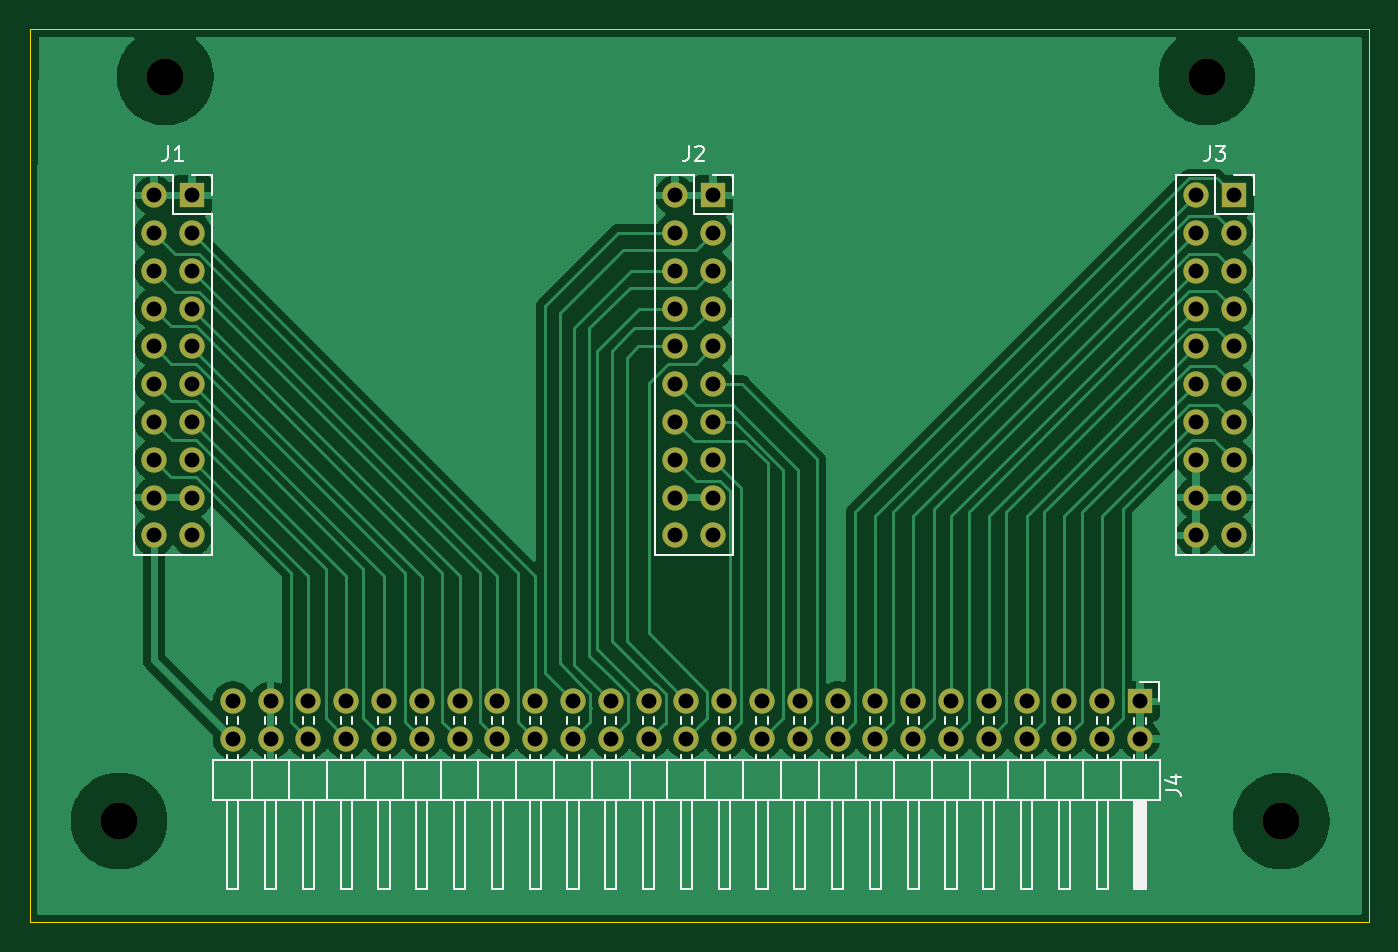
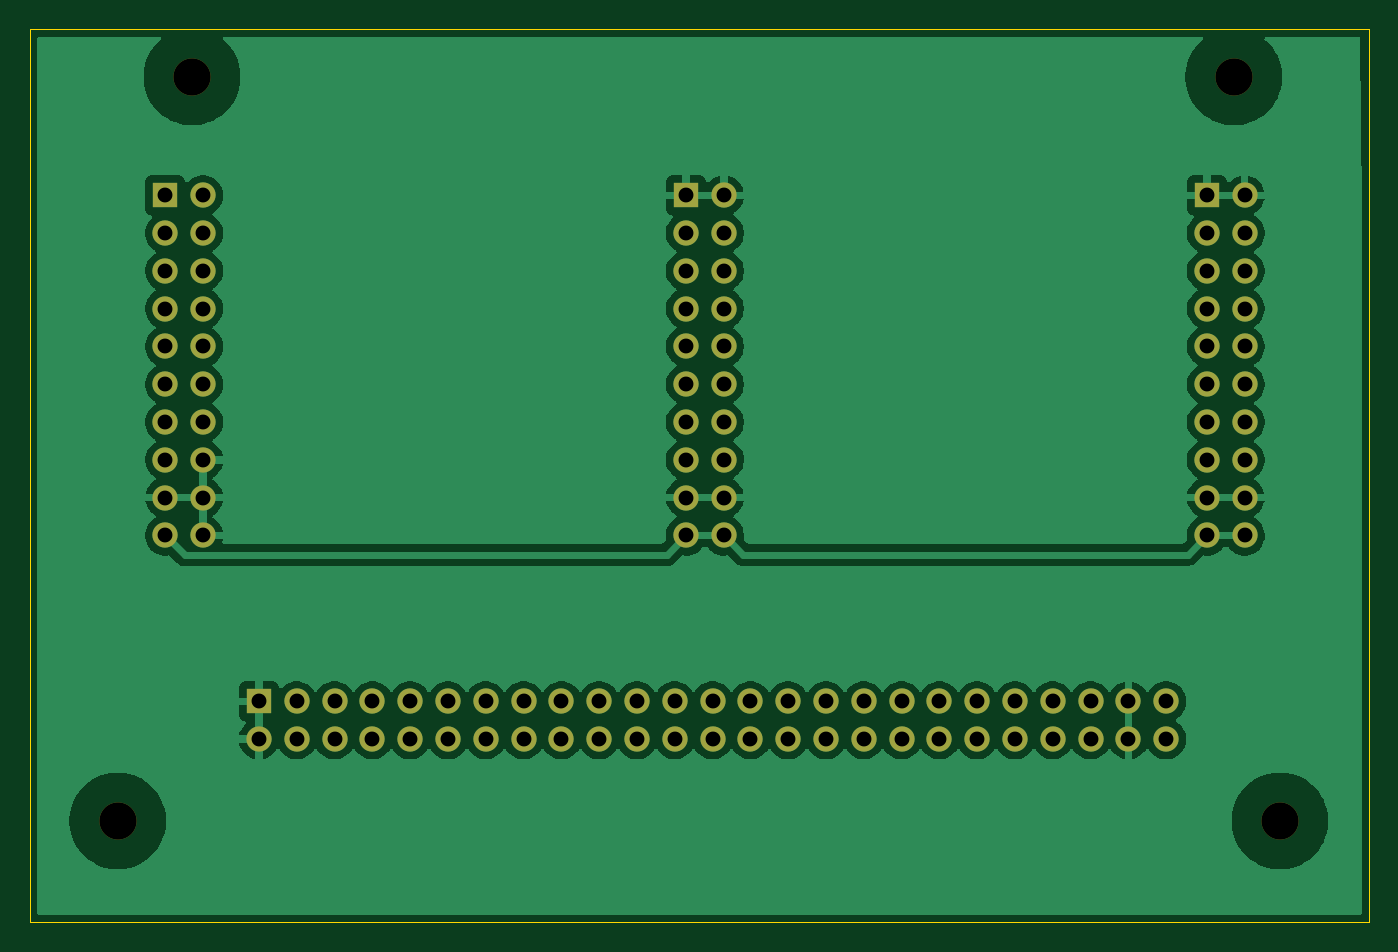
Circuit board: 11 layer files. Board 90.0 x 60.0 mm.
- bottom_copper: acd_dac_board-B_Cu.gbr (102364 bytes)
- bottom_mask: acd_dac_board-B_Mask.gbr (3688 bytes)
- paste: acd_dac_board-B_Paste.gbr (456 bytes)
- bottom_silk: acd_dac_board-B_Silkscreen.gbr (457 bytes)
- outline: acd_dac_board-Edge_Cuts.gbr (610 bytes)
- top_copper: acd_dac_board-F_Cu.gbr (82313 bytes)
- top_mask: acd_dac_board-F_Mask.gbr (3688 bytes)
- paste: acd_dac_board-F_Paste.gbr (456 bytes)
- top_silk: acd_dac_board-F_Silkscreen.gbr (15305 bytes)
- drill: acd_dac_board-NPTH.drl (386 bytes)
- drill: acd_dac_board-PTH.drl (1966 bytes)

=== bottom_copper: acd_dac_board-B_Cu.gbr (102364 bytes, source omitted) ===
=== bottom_mask: acd_dac_board-B_Mask.gbr ===
%TF.GenerationSoftware,KiCad,Pcbnew,9.0.1*%
%TF.CreationDate,2025-04-24T12:51:30+03:00*%
%TF.ProjectId,acd_dac_board,6163645f-6461-4635-9f62-6f6172642e6b,rev?*%
%TF.SameCoordinates,Original*%
%TF.FileFunction,Soldermask,Bot*%
%TF.FilePolarity,Negative*%
%FSLAX46Y46*%
G04 Gerber Fmt 4.6, Leading zero omitted, Abs format (unit mm)*
G04 Created by KiCad (PCBNEW 9.0.1) date 2025-04-24 12:51:30*
%MOMM*%
%LPD*%
G01*
G04 APERTURE LIST*
%ADD10R,1.700000X1.700000*%
%ADD11O,1.700000X1.700000*%
%ADD12C,2.500000*%
G04 APERTURE END LIST*
D10*
%TO.C,J4*%
X168500000Y-117060000D03*
D11*
X168500000Y-119600000D03*
X165960000Y-117060000D03*
X165960000Y-119600000D03*
X163420000Y-117060000D03*
X163420000Y-119600000D03*
X160880000Y-117060000D03*
X160880000Y-119600000D03*
X158340000Y-117060000D03*
X158340000Y-119600000D03*
X155800000Y-117060000D03*
X155800000Y-119600000D03*
X153260000Y-117060000D03*
X153260000Y-119600000D03*
X150720000Y-117060000D03*
X150720000Y-119600000D03*
X148180000Y-117060000D03*
X148180000Y-119600000D03*
X145640000Y-117060000D03*
X145640000Y-119600000D03*
X143100000Y-117060000D03*
X143100000Y-119600000D03*
X140560000Y-117060000D03*
X140560000Y-119600000D03*
X138020000Y-117060000D03*
X138020000Y-119600000D03*
X135480000Y-117060000D03*
X135480000Y-119600000D03*
X132940000Y-117060000D03*
X132940000Y-119600000D03*
X130400000Y-117060000D03*
X130400000Y-119600000D03*
X127860000Y-117060000D03*
X127860000Y-119600000D03*
X125320000Y-117060000D03*
X125320000Y-119600000D03*
X122780000Y-117060000D03*
X122780000Y-119600000D03*
X120240000Y-117060000D03*
X120240000Y-119600000D03*
X117700000Y-117060000D03*
X117700000Y-119600000D03*
X115160000Y-117060000D03*
X115160000Y-119600000D03*
X112620000Y-117060000D03*
X112620000Y-119600000D03*
X110080000Y-117060000D03*
X110080000Y-119600000D03*
X107540000Y-117060000D03*
X107540000Y-119600000D03*
%TD*%
D10*
%TO.C,J3*%
X174800000Y-83060000D03*
D11*
X172260000Y-83060000D03*
X174800000Y-85600000D03*
X172260000Y-85600000D03*
X174800000Y-88140000D03*
X172260000Y-88140000D03*
X174800000Y-90680000D03*
X172260000Y-90680000D03*
X174800000Y-93220000D03*
X172260000Y-93220000D03*
X174800000Y-95760000D03*
X172260000Y-95760000D03*
X174800000Y-98300000D03*
X172260000Y-98300000D03*
X174800000Y-100840000D03*
X172260000Y-100840000D03*
X174800000Y-103380000D03*
X172260000Y-103380000D03*
X174800000Y-105920000D03*
X172260000Y-105920000D03*
%TD*%
D10*
%TO.C,J1*%
X104800000Y-83060000D03*
D11*
X102260000Y-83060000D03*
X104800000Y-85600000D03*
X102260000Y-85600000D03*
X104800000Y-88140000D03*
X102260000Y-88140000D03*
X104800000Y-90680000D03*
X102260000Y-90680000D03*
X104800000Y-93220000D03*
X102260000Y-93220000D03*
X104800000Y-95760000D03*
X102260000Y-95760000D03*
X104800000Y-98300000D03*
X102260000Y-98300000D03*
X104800000Y-100840000D03*
X102260000Y-100840000D03*
X104800000Y-103380000D03*
X102260000Y-103380000D03*
X104800000Y-105920000D03*
X102260000Y-105920000D03*
%TD*%
D10*
%TO.C,J2*%
X139800000Y-83060000D03*
D11*
X137260000Y-83060000D03*
X139800000Y-85600000D03*
X137260000Y-85600000D03*
X139800000Y-88140000D03*
X137260000Y-88140000D03*
X139800000Y-90680000D03*
X137260000Y-90680000D03*
X139800000Y-93220000D03*
X137260000Y-93220000D03*
X139800000Y-95760000D03*
X137260000Y-95760000D03*
X139800000Y-98300000D03*
X137260000Y-98300000D03*
X139800000Y-100840000D03*
X137260000Y-100840000D03*
X139800000Y-103380000D03*
X137260000Y-103380000D03*
X139800000Y-105920000D03*
X137260000Y-105920000D03*
%TD*%
D12*
%TO.C,REF\u002A\u002A*%
X173000000Y-75100000D03*
%TD*%
%TO.C,REF\u002A\u002A*%
X178000000Y-125100000D03*
%TD*%
%TO.C,REF\u002A\u002A*%
X99900000Y-125100000D03*
%TD*%
%TO.C,REF\u002A\u002A*%
X103000000Y-75100000D03*
%TD*%
M02*

=== paste: acd_dac_board-B_Paste.gbr ===
%TF.GenerationSoftware,KiCad,Pcbnew,9.0.1*%
%TF.CreationDate,2025-04-24T12:51:30+03:00*%
%TF.ProjectId,acd_dac_board,6163645f-6461-4635-9f62-6f6172642e6b,rev?*%
%TF.SameCoordinates,Original*%
%TF.FileFunction,Paste,Bot*%
%TF.FilePolarity,Positive*%
%FSLAX46Y46*%
G04 Gerber Fmt 4.6, Leading zero omitted, Abs format (unit mm)*
G04 Created by KiCad (PCBNEW 9.0.1) date 2025-04-24 12:51:30*
%MOMM*%
%LPD*%
G01*
G04 APERTURE LIST*
G04 APERTURE END LIST*
M02*

=== bottom_silk: acd_dac_board-B_Silkscreen.gbr ===
%TF.GenerationSoftware,KiCad,Pcbnew,9.0.1*%
%TF.CreationDate,2025-04-24T12:51:30+03:00*%
%TF.ProjectId,acd_dac_board,6163645f-6461-4635-9f62-6f6172642e6b,rev?*%
%TF.SameCoordinates,Original*%
%TF.FileFunction,Legend,Bot*%
%TF.FilePolarity,Positive*%
%FSLAX46Y46*%
G04 Gerber Fmt 4.6, Leading zero omitted, Abs format (unit mm)*
G04 Created by KiCad (PCBNEW 9.0.1) date 2025-04-24 12:51:30*
%MOMM*%
%LPD*%
G01*
G04 APERTURE LIST*
G04 APERTURE END LIST*
M02*

=== outline: acd_dac_board-Edge_Cuts.gbr ===
%TF.GenerationSoftware,KiCad,Pcbnew,9.0.1*%
%TF.CreationDate,2025-04-24T12:51:30+03:00*%
%TF.ProjectId,acd_dac_board,6163645f-6461-4635-9f62-6f6172642e6b,rev?*%
%TF.SameCoordinates,Original*%
%TF.FileFunction,Profile,NP*%
%FSLAX46Y46*%
G04 Gerber Fmt 4.6, Leading zero omitted, Abs format (unit mm)*
G04 Created by KiCad (PCBNEW 9.0.1) date 2025-04-24 12:51:30*
%MOMM*%
%LPD*%
G01*
G04 APERTURE LIST*
%TA.AperFunction,Profile*%
%ADD10C,0.050000*%
%TD*%
G04 APERTURE END LIST*
D10*
X93900000Y-71900000D02*
X183900000Y-71900000D01*
X183900000Y-131900000D01*
X93900000Y-131900000D01*
X93900000Y-71900000D01*
M02*

=== top_copper: acd_dac_board-F_Cu.gbr (82313 bytes, source omitted) ===
=== top_mask: acd_dac_board-F_Mask.gbr ===
%TF.GenerationSoftware,KiCad,Pcbnew,9.0.1*%
%TF.CreationDate,2025-04-24T12:51:30+03:00*%
%TF.ProjectId,acd_dac_board,6163645f-6461-4635-9f62-6f6172642e6b,rev?*%
%TF.SameCoordinates,Original*%
%TF.FileFunction,Soldermask,Top*%
%TF.FilePolarity,Negative*%
%FSLAX46Y46*%
G04 Gerber Fmt 4.6, Leading zero omitted, Abs format (unit mm)*
G04 Created by KiCad (PCBNEW 9.0.1) date 2025-04-24 12:51:30*
%MOMM*%
%LPD*%
G01*
G04 APERTURE LIST*
%ADD10R,1.700000X1.700000*%
%ADD11O,1.700000X1.700000*%
%ADD12C,2.500000*%
G04 APERTURE END LIST*
D10*
%TO.C,J4*%
X168500000Y-117060000D03*
D11*
X168500000Y-119600000D03*
X165960000Y-117060000D03*
X165960000Y-119600000D03*
X163420000Y-117060000D03*
X163420000Y-119600000D03*
X160880000Y-117060000D03*
X160880000Y-119600000D03*
X158340000Y-117060000D03*
X158340000Y-119600000D03*
X155800000Y-117060000D03*
X155800000Y-119600000D03*
X153260000Y-117060000D03*
X153260000Y-119600000D03*
X150720000Y-117060000D03*
X150720000Y-119600000D03*
X148180000Y-117060000D03*
X148180000Y-119600000D03*
X145640000Y-117060000D03*
X145640000Y-119600000D03*
X143100000Y-117060000D03*
X143100000Y-119600000D03*
X140560000Y-117060000D03*
X140560000Y-119600000D03*
X138020000Y-117060000D03*
X138020000Y-119600000D03*
X135480000Y-117060000D03*
X135480000Y-119600000D03*
X132940000Y-117060000D03*
X132940000Y-119600000D03*
X130400000Y-117060000D03*
X130400000Y-119600000D03*
X127860000Y-117060000D03*
X127860000Y-119600000D03*
X125320000Y-117060000D03*
X125320000Y-119600000D03*
X122780000Y-117060000D03*
X122780000Y-119600000D03*
X120240000Y-117060000D03*
X120240000Y-119600000D03*
X117700000Y-117060000D03*
X117700000Y-119600000D03*
X115160000Y-117060000D03*
X115160000Y-119600000D03*
X112620000Y-117060000D03*
X112620000Y-119600000D03*
X110080000Y-117060000D03*
X110080000Y-119600000D03*
X107540000Y-117060000D03*
X107540000Y-119600000D03*
%TD*%
D10*
%TO.C,J3*%
X174800000Y-83060000D03*
D11*
X172260000Y-83060000D03*
X174800000Y-85600000D03*
X172260000Y-85600000D03*
X174800000Y-88140000D03*
X172260000Y-88140000D03*
X174800000Y-90680000D03*
X172260000Y-90680000D03*
X174800000Y-93220000D03*
X172260000Y-93220000D03*
X174800000Y-95760000D03*
X172260000Y-95760000D03*
X174800000Y-98300000D03*
X172260000Y-98300000D03*
X174800000Y-100840000D03*
X172260000Y-100840000D03*
X174800000Y-103380000D03*
X172260000Y-103380000D03*
X174800000Y-105920000D03*
X172260000Y-105920000D03*
%TD*%
D10*
%TO.C,J1*%
X104800000Y-83060000D03*
D11*
X102260000Y-83060000D03*
X104800000Y-85600000D03*
X102260000Y-85600000D03*
X104800000Y-88140000D03*
X102260000Y-88140000D03*
X104800000Y-90680000D03*
X102260000Y-90680000D03*
X104800000Y-93220000D03*
X102260000Y-93220000D03*
X104800000Y-95760000D03*
X102260000Y-95760000D03*
X104800000Y-98300000D03*
X102260000Y-98300000D03*
X104800000Y-100840000D03*
X102260000Y-100840000D03*
X104800000Y-103380000D03*
X102260000Y-103380000D03*
X104800000Y-105920000D03*
X102260000Y-105920000D03*
%TD*%
D10*
%TO.C,J2*%
X139800000Y-83060000D03*
D11*
X137260000Y-83060000D03*
X139800000Y-85600000D03*
X137260000Y-85600000D03*
X139800000Y-88140000D03*
X137260000Y-88140000D03*
X139800000Y-90680000D03*
X137260000Y-90680000D03*
X139800000Y-93220000D03*
X137260000Y-93220000D03*
X139800000Y-95760000D03*
X137260000Y-95760000D03*
X139800000Y-98300000D03*
X137260000Y-98300000D03*
X139800000Y-100840000D03*
X137260000Y-100840000D03*
X139800000Y-103380000D03*
X137260000Y-103380000D03*
X139800000Y-105920000D03*
X137260000Y-105920000D03*
%TD*%
D12*
%TO.C,REF\u002A\u002A*%
X173000000Y-75100000D03*
%TD*%
%TO.C,REF\u002A\u002A*%
X178000000Y-125100000D03*
%TD*%
%TO.C,REF\u002A\u002A*%
X99900000Y-125100000D03*
%TD*%
%TO.C,REF\u002A\u002A*%
X103000000Y-75100000D03*
%TD*%
M02*

=== paste: acd_dac_board-F_Paste.gbr ===
%TF.GenerationSoftware,KiCad,Pcbnew,9.0.1*%
%TF.CreationDate,2025-04-24T12:51:30+03:00*%
%TF.ProjectId,acd_dac_board,6163645f-6461-4635-9f62-6f6172642e6b,rev?*%
%TF.SameCoordinates,Original*%
%TF.FileFunction,Paste,Top*%
%TF.FilePolarity,Positive*%
%FSLAX46Y46*%
G04 Gerber Fmt 4.6, Leading zero omitted, Abs format (unit mm)*
G04 Created by KiCad (PCBNEW 9.0.1) date 2025-04-24 12:51:30*
%MOMM*%
%LPD*%
G01*
G04 APERTURE LIST*
G04 APERTURE END LIST*
M02*

=== top_silk: acd_dac_board-F_Silkscreen.gbr (15305 bytes, source omitted) ===
=== drill: acd_dac_board-NPTH.drl ===
M48
; DRILL file {KiCad 9.0.1} date 2025-04-24T12:51:37+0300
; FORMAT={-:-/ absolute / metric / decimal}
; #@! TF.CreationDate,2025-04-24T12:51:37+03:00
; #@! TF.GenerationSoftware,Kicad,Pcbnew,9.0.1
; #@! TF.FileFunction,NonPlated,1,2,NPTH
FMAT,2
METRIC
; #@! TA.AperFunction,NonPlated,NPTH,ComponentDrill
T1C2.500
%
G90
G05
T1
X99.9Y-125.1
X103.0Y-75.1
X173.0Y-75.1
X178.0Y-125.1
M30

=== drill: acd_dac_board-PTH.drl ===
M48
; DRILL file {KiCad 9.0.1} date 2025-04-24T12:51:37+0300
; FORMAT={-:-/ absolute / metric / decimal}
; #@! TF.CreationDate,2025-04-24T12:51:37+03:00
; #@! TF.GenerationSoftware,Kicad,Pcbnew,9.0.1
; #@! TF.FileFunction,Plated,1,2,PTH
FMAT,2
METRIC
; #@! TA.AperFunction,Plated,PTH,ComponentDrill
T1C1.000
%
G90
G05
T1
X102.26Y-83.06
X102.26Y-85.6
X102.26Y-88.14
X102.26Y-90.68
X102.26Y-93.22
X102.26Y-95.76
X102.26Y-98.3
X102.26Y-100.84
X102.26Y-103.38
X102.26Y-105.92
X104.8Y-83.06
X104.8Y-85.6
X104.8Y-88.14
X104.8Y-90.68
X104.8Y-93.22
X104.8Y-95.76
X104.8Y-98.3
X104.8Y-100.84
X104.8Y-103.38
X104.8Y-105.92
X107.54Y-117.06
X107.54Y-119.6
X110.08Y-117.06
X110.08Y-119.6
X112.62Y-117.06
X112.62Y-119.6
X115.16Y-117.06
X115.16Y-119.6
X117.7Y-117.06
X117.7Y-119.6
X120.24Y-117.06
X120.24Y-119.6
X122.78Y-117.06
X122.78Y-119.6
X125.32Y-117.06
X125.32Y-119.6
X127.86Y-117.06
X127.86Y-119.6
X130.4Y-117.06
X130.4Y-119.6
X132.94Y-117.06
X132.94Y-119.6
X135.48Y-117.06
X135.48Y-119.6
X137.26Y-83.06
X137.26Y-85.6
X137.26Y-88.14
X137.26Y-90.68
X137.26Y-93.22
X137.26Y-95.76
X137.26Y-98.3
X137.26Y-100.84
X137.26Y-103.38
X137.26Y-105.92
X138.02Y-117.06
X138.02Y-119.6
X139.8Y-83.06
X139.8Y-85.6
X139.8Y-88.14
X139.8Y-90.68
X139.8Y-93.22
X139.8Y-95.76
X139.8Y-98.3
X139.8Y-100.84
X139.8Y-103.38
X139.8Y-105.92
X140.56Y-117.06
X140.56Y-119.6
X143.1Y-117.06
X143.1Y-119.6
X145.64Y-117.06
X145.64Y-119.6
X148.18Y-117.06
X148.18Y-119.6
X150.72Y-117.06
X150.72Y-119.6
X153.26Y-117.06
X153.26Y-119.6
X155.8Y-117.06
X155.8Y-119.6
X158.34Y-117.06
X158.34Y-119.6
X160.88Y-117.06
X160.88Y-119.6
X163.42Y-117.06
X163.42Y-119.6
X165.96Y-117.06
X165.96Y-119.6
X168.5Y-117.06
X168.5Y-119.6
X172.26Y-83.06
X172.26Y-85.6
X172.26Y-88.14
X172.26Y-90.68
X172.26Y-93.22
X172.26Y-95.76
X172.26Y-98.3
X172.26Y-100.84
X172.26Y-103.38
X172.26Y-105.92
X174.8Y-83.06
X174.8Y-85.6
X174.8Y-88.14
X174.8Y-90.68
X174.8Y-93.22
X174.8Y-95.76
X174.8Y-98.3
X174.8Y-100.84
X174.8Y-103.38
X174.8Y-105.92
M30
